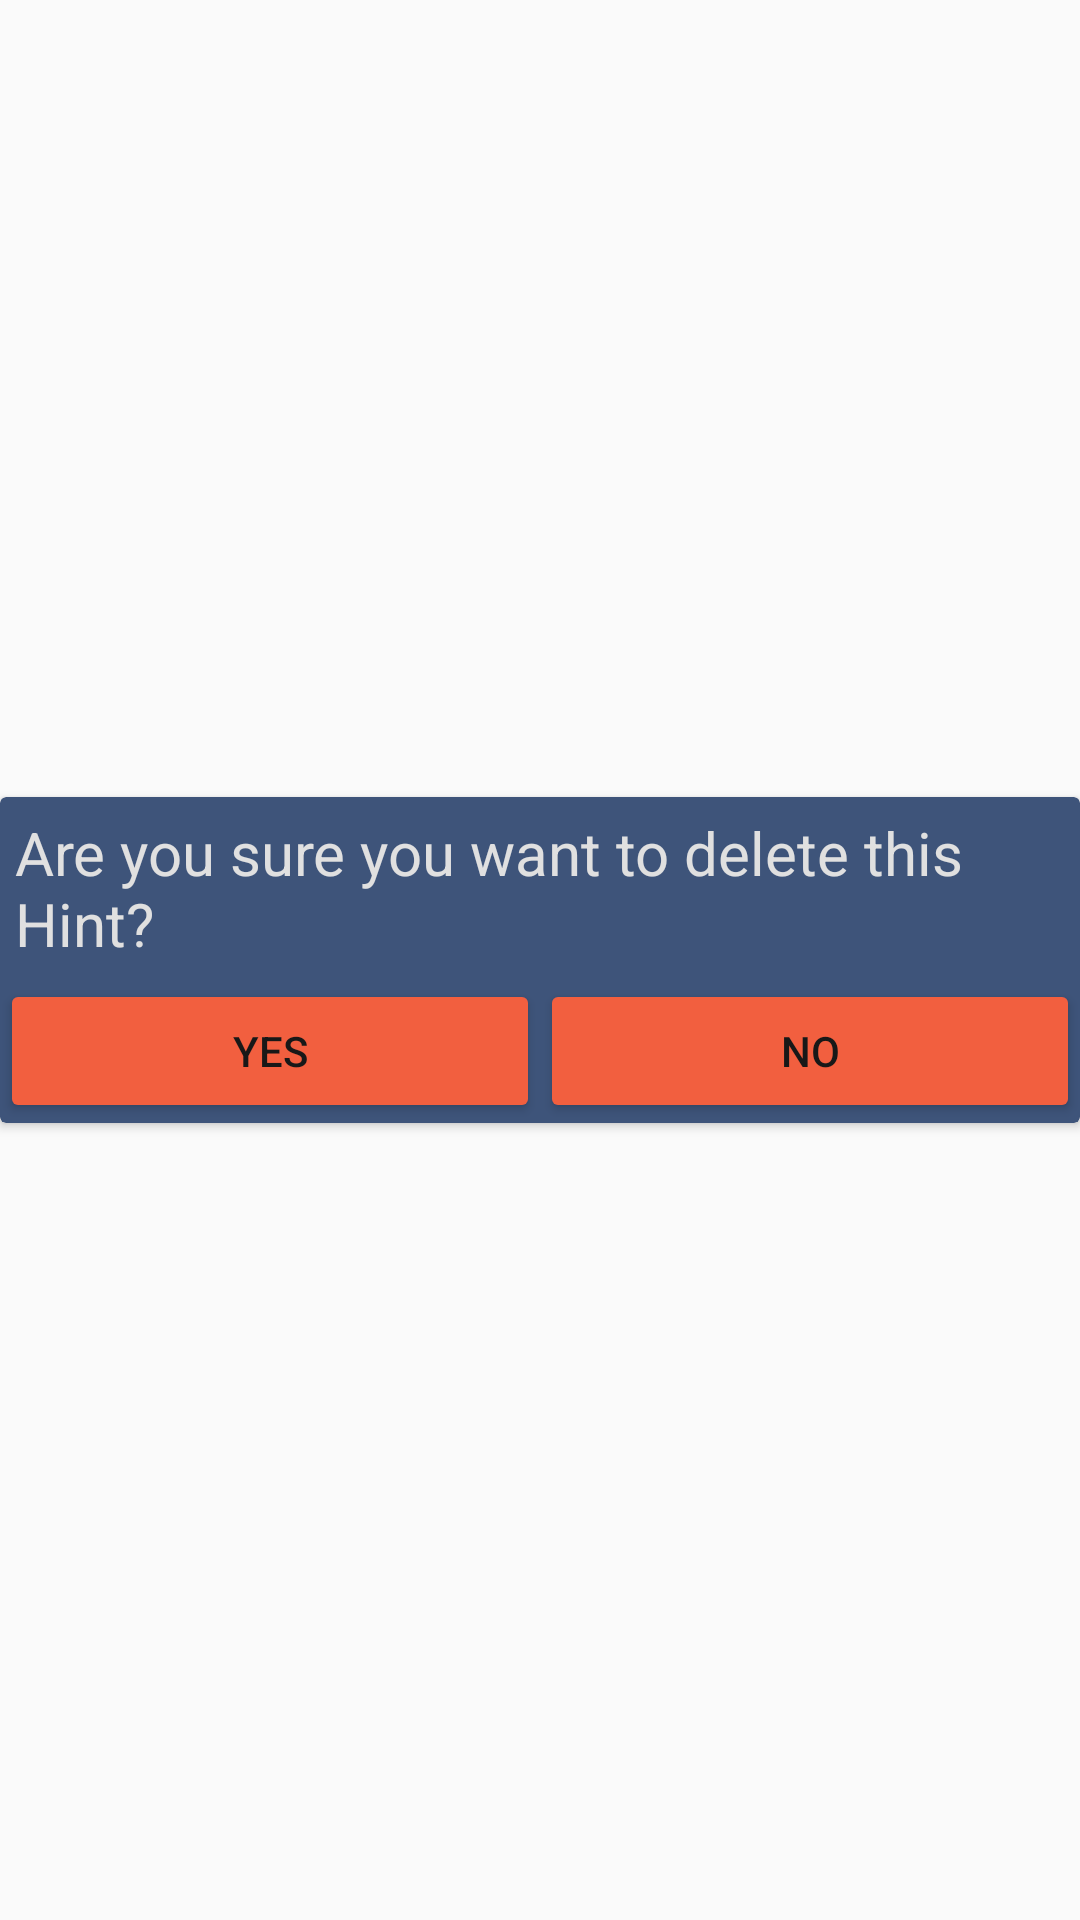

Reconstruct the res/layout file that produces this screen, plus the resources it refers to.
<!-- AndroidManifest.xml: application theme AppTheme -->
<!-- res/layout/popup_check_delete.xml -->
<?xml version="1.0" encoding="utf-8"?>
<LinearLayout xmlns:android="http://schemas.android.com/apk/res/android"
    xmlns:tools="http://schemas.android.com/tools"
    xmlns:app="http://schemas.android.com/apk/res-auto"
    android:id="@+id/popup_check_delete"
    android:orientation="vertical"
    android:layout_width="match_parent"
    android:layout_height="wrap_content"
    android:gravity="center">


    <androidx.cardview.widget.CardView
        android:id="@+id/cv_check_delete"
        android:layout_width="match_parent"
        android:layout_height="wrap_content"
        app:cardBackgroundColor="@color/colorPrimaryDark">

        <LinearLayout
            android:id="@+id/ll_check_delete"
            android:layout_width="match_parent"
            android:layout_height="wrap_content"
            android:orientation="vertical">

            <TextView
                android:id="@+id/tv_check_question"
                android:layout_width="wrap_content"
                android:layout_height="wrap_content"
                android:textSize="20sp"
                android:padding="5dp"
                android:paddingBottom="10dp"
                android:layout_gravity="center_horizontal"
                android:textColor="@color/colorText"
                android:text="@string/delete_question" />

            <LinearLayout
                android:id="@+id/ll_check_controller"
                android:layout_width="match_parent"
                android:layout_height="match_parent"
                android:orientation="horizontal">

                <Button
                    android:id="@+id/btn_confirm_delete"
                    android:layout_width="wrap_content"
                    android:layout_height="wrap_content"
                    android:layout_weight="1"
                    android:text="Yes"
                    android:theme="@style/AppTheme.MainButton" />

                <Button
                    android:id="@+id/btn_cancel_delete"
                    android:theme="@style/AppTheme.MainButton"
                    android:layout_width="wrap_content"
                    android:layout_height="wrap_content"
                    android:layout_weight="1"
                    android:text="No" />

            </LinearLayout>

        </LinearLayout>

    </androidx.cardview.widget.CardView>
</LinearLayout>
<!-- resources referenced by this layout -->
<resources>
  <color name="colorPrimaryDark">#3E547A</color>
  <color name="colorText">#E0E0E0</color>
  <string name="delete_question">Are you sure you want to delete this Hint?</string>
  <style name="AppTheme.MainButton" parent="Widget.AppCompat.Button.Borderless.Colored">
          <item name="colorButtonNormal">@color/colorAccent</item>
          <item name="android:textColor">@color/colorTextDark</item>
      </style>
  <style name="AppTheme" parent="Theme.AppCompat.Light.DarkActionBar">
          
          <item name="colorPrimary">@color/colorPrimary</item>
          <item name="colorPrimaryDark">@color/colorPrimaryDark</item>
          <item name="colorAccent">@color/colorAccent</item>
      </style>
  <color name="colorAccent">#F25F3F</color>
  <color name="colorTextDark">#181818</color>
  <color name="colorPrimary">#455E89</color>
</resources>
